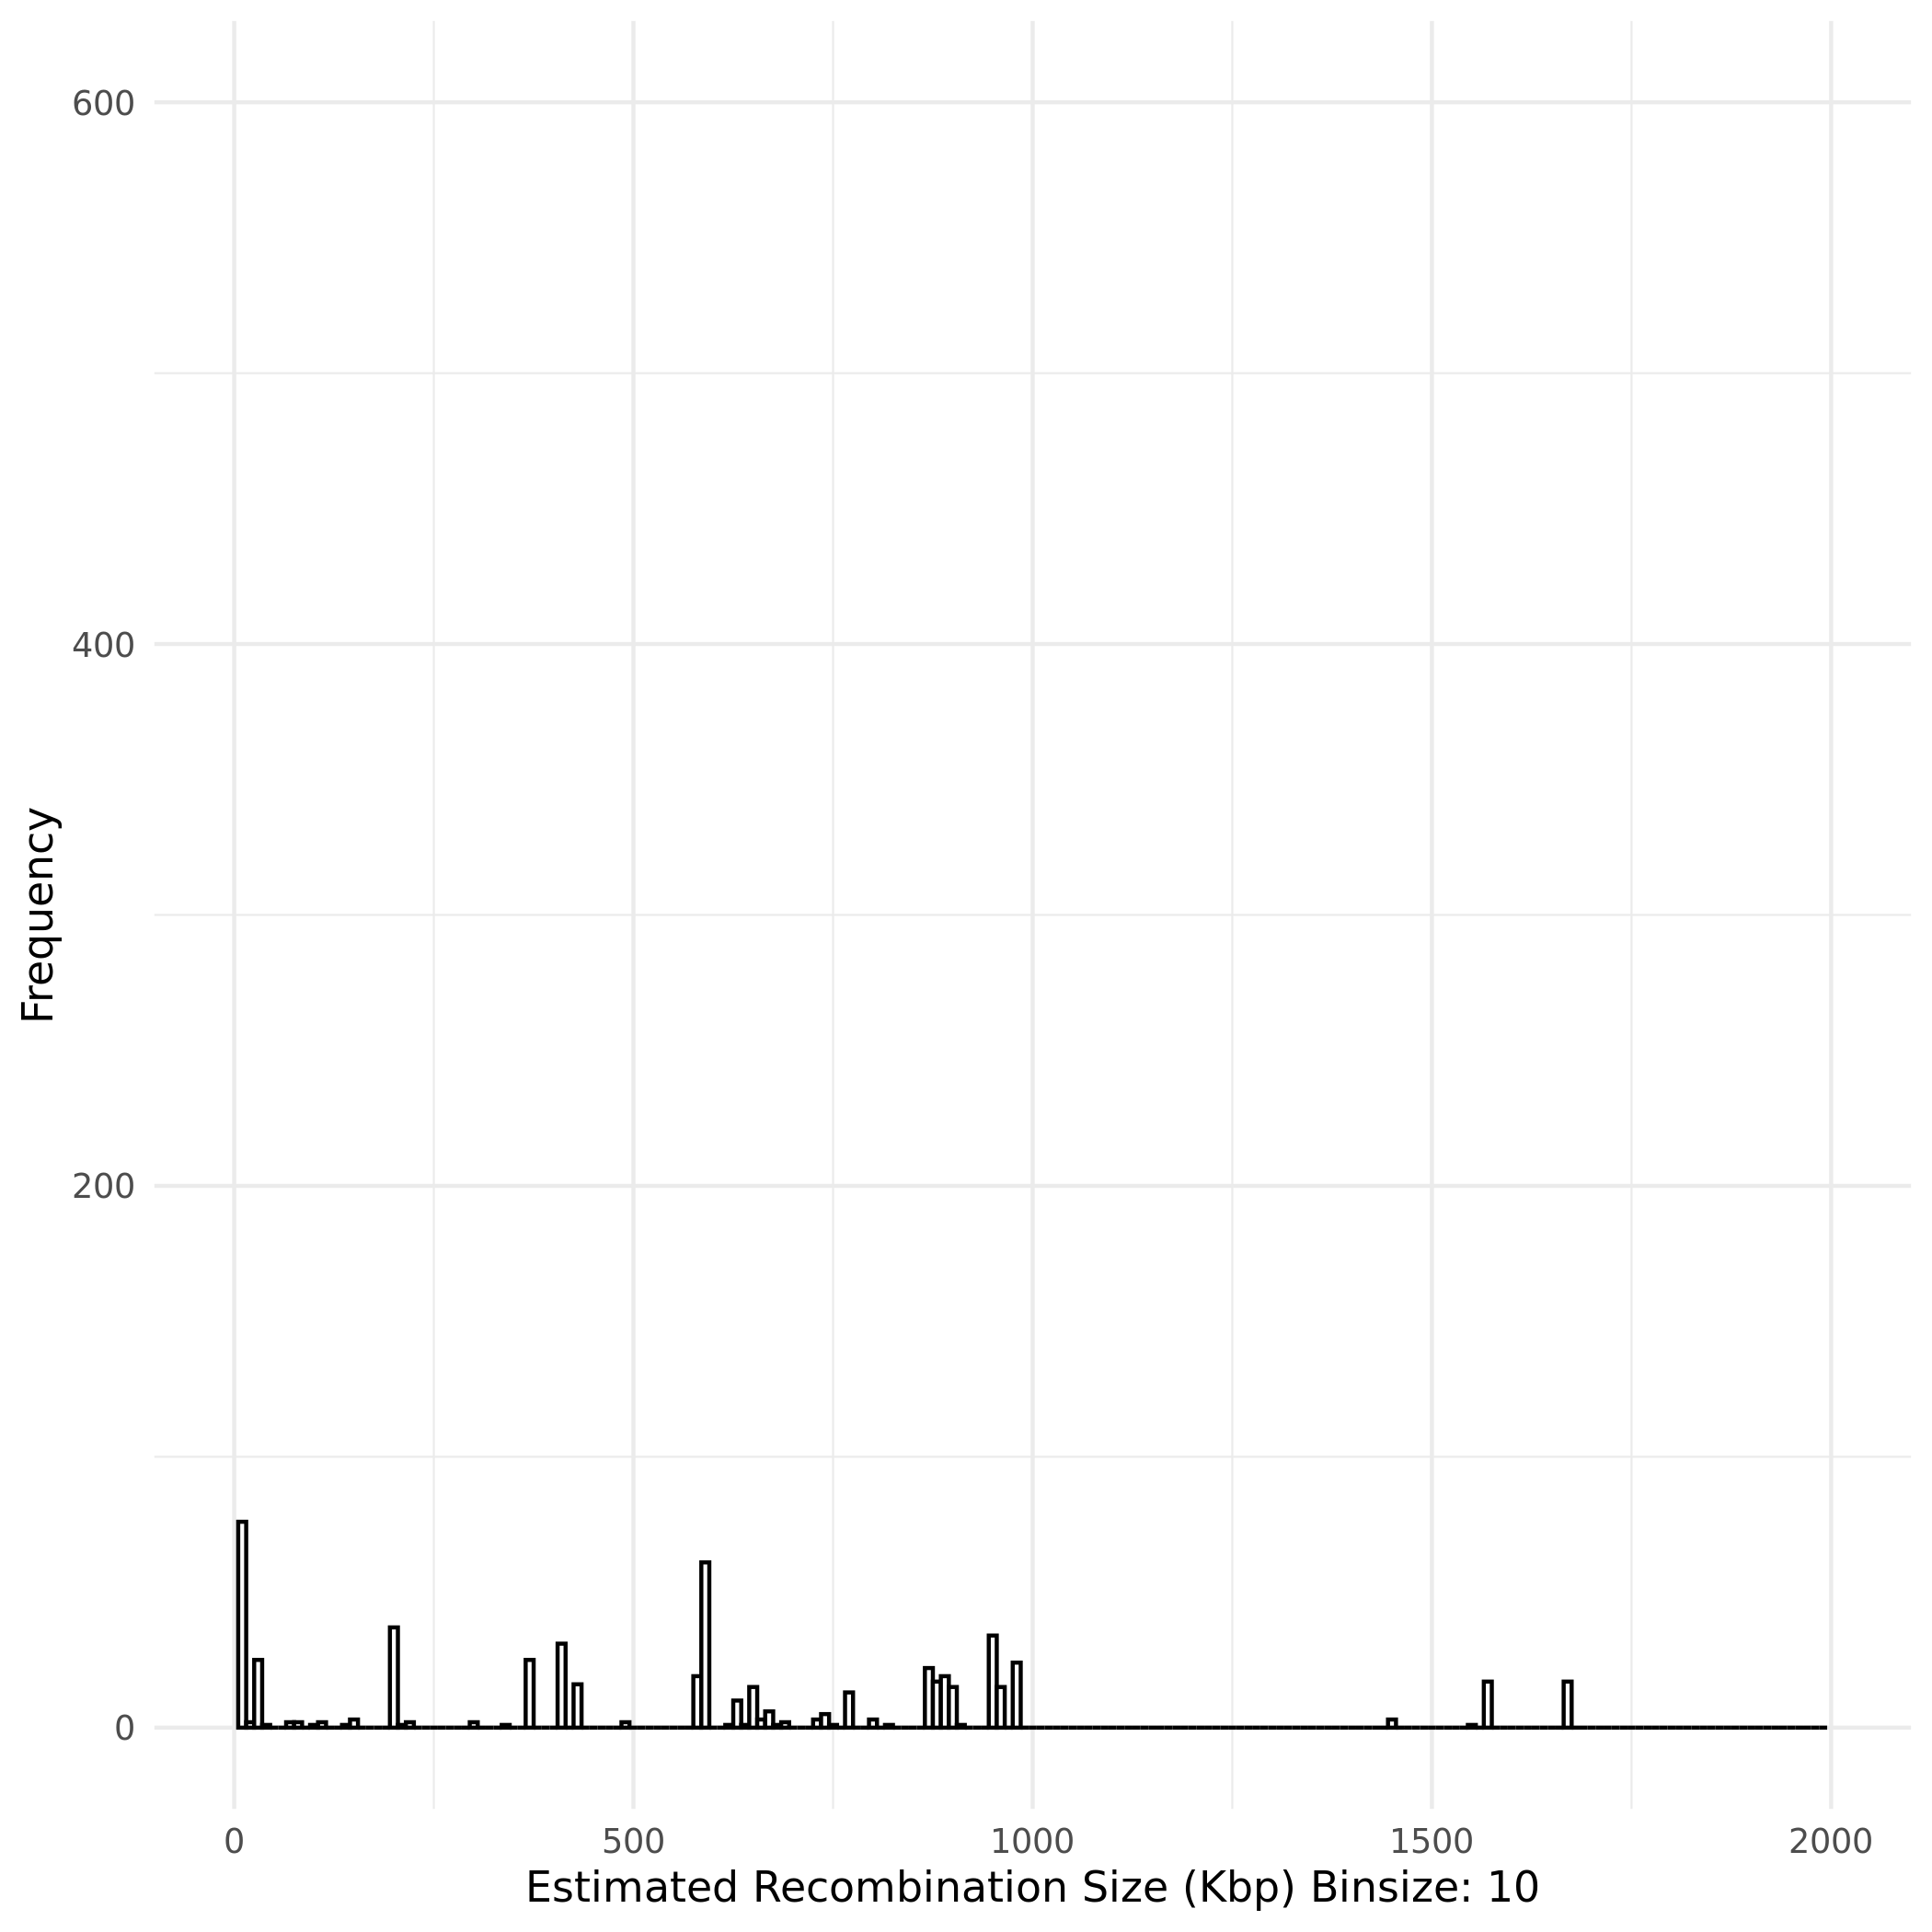

The data file committed next to this chart (first rows):
Sample Name, Recombined Chromosome, Recombination Start Site (bp), Recombination Event Length (bp)
P6xSC_P10_A9_128, Ca21chr1_C_albicans_SC5314, 2200247, 10208
P6xSC_P10_A9_128, Ca21chr1_C_albicans_SC5314, 2210455, 146514
P6xSC_P10_A9_128, Ca21chr1_C_albicans_SC5314, 2356969, 30710
P6xSC_P10_A9_128, Ca21chr1_C_albicans_SC5314, 2387679, 802321
P6xSC_P10_A9_128, Ca21chr3_C_albicans_SC5314, 920351, 879649
P6xSC_P10_A9_128, Ca21chr4_C_albicans_SC5314, 962309, 962309
P6xSC_P10_A9_128, Ca21chr4_C_albicans_SC5314, 1005224, 594776
P6xSC_P10_A9_128, Ca21chr5_C_albicans_SC5314, 410808, 410808
P6xSC_P10_A9_128, Ca21chr5_C_albicans_SC5314, 538142, 651858
P6xSC_P11_A10_142, Ca21chr1_C_albicans_SC5314, 2200247, 10208
P6xSC_P11_A10_142, Ca21chr1_C_albicans_SC5314, 2210455, 979545
P6xSC_P11_A10_142, Ca21chr3_C_albicans_SC5314, 930763, 869237
P6xSC_P11_A10_142, Ca21chr4_C_albicans_SC5314, 952236, 952236
P6xSC_P11_A10_142, Ca21chr4_C_albicans_SC5314, 1005224, 594776
P6xSC_P11_A10_142, Ca21chr5_C_albicans_SC5314, 426284, 426284
P6xSC_P11_A10_142, Ca21chr6_C_albicans_SC5314, 891058, 891058
P6xSC_P11_A10_142, Ca21chr6_C_albicans_SC5314, 997576, 32424
P6xSC_P11_A10_142, Ca21chrR_C_albicans_SC5314, 1672229, 1672229
P6xSC_P12_A11_154, Ca21chr3_C_albicans_SC5314, 903993, 896007
P6xSC_P12_A11_154, Ca21chr4_C_albicans_SC5314, 1005224, 582794
P6xSC_P12_A11_154, Ca21chr4_C_albicans_SC5314, 1588018, 11982
P6xSC_P12_A11_154, Ca21chr6_C_albicans_SC5314, 217785, 13299
P6xSC_P12_A11_154, Ca21chr6_C_albicans_SC5314, 204486, 204486
P6xSC_P13_A12_116, Ca21chr3_C_albicans_SC5314, 903993, 896007
P6xSC_P13_A12_116, Ca21chr4_C_albicans_SC5314, 1005224, 594776
P6xSC_P13_A12_116, Ca21chr6_C_albicans_SC5314, 217785, 13299
P6xSC_P13_A12_116, Ca21chr6_C_albicans_SC5314, 204486, 204486
P6xSC_P14_B1_196, Ca21chr3_C_albicans_SC5314, 903993, 896007
P6xSC_P14_B1_196, Ca21chr4_C_albicans_SC5314, 1005224, 594776
P6xSC_P14_B1_196, Ca21chr6_C_albicans_SC5314, 217785, 13299
P6xSC_P14_B1_196, Ca21chr6_C_albicans_SC5314, 204486, 204486
P6xSC_P15_B2_180, Ca21chr3_C_albicans_SC5314, 903993, 896007
P6xSC_P15_B2_180, Ca21chr4_C_albicans_SC5314, 1005224, 594776
P6xSC_P15_B2_180, Ca21chr6_C_albicans_SC5314, 217785, 13299
P6xSC_P15_B2_180, Ca21chr6_C_albicans_SC5314, 204486, 204486
P6xSC_P16_B3_164, Ca21chr3_C_albicans_SC5314, 920351, 879649
P6xSC_P16_B3_164, Ca21chr4_C_albicans_SC5314, 952885, 952885
P6xSC_P16_B3_164, Ca21chr4_C_albicans_SC5314, 1005224, 582794
P6xSC_P16_B3_164, Ca21chr4_C_albicans_SC5314, 1588018, 11982
P6xSC_P16_B3_164, Ca21chr6_C_albicans_SC5314, 217785, 13299
P6xSC_P16_B3_164, Ca21chr6_C_albicans_SC5314, 204486, 204486
P6xSC_P20_B7_144, Ca21chr3_C_albicans_SC5314, 903993, 896007
P6xSC_P20_B7_144, Ca21chr4_C_albicans_SC5314, 1005224, 582794
P6xSC_P20_B7_144, Ca21chr4_C_albicans_SC5314, 1588018, 11982
P6xSC_P20_B7_144, Ca21chr6_C_albicans_SC5314, 217785, 13299
P6xSC_P20_B7_144, Ca21chr6_C_albicans_SC5314, 204486, 204486
P6xSC_P21_B8_116, Ca21chr1_C_albicans_SC5314, 1615837, 1574163
P6xSC_P21_B8_116, Ca21chr3_C_albicans_SC5314, 1067556, 732444
P6xSC_P21_B8_116, Ca21chr4_C_albicans_SC5314, 952236, 952236
P6xSC_P21_B8_116, Ca21chr4_C_albicans_SC5314, 1111362, 488638
P6xSC_P21_B8_116, Ca21chr5_C_albicans_SC5314, 410808, 410808
P6xSC_P21_B8_116, Ca21chr5_C_albicans_SC5314, 559933, 630067
P6xSC_P21_B8_116, Ca21chr6_C_albicans_SC5314, 891058, 891058
P6xSC_P21_B8_116, Ca21chr6_C_albicans_SC5314, 997576, 32424
P6xSC_P21_B8_116, Ca21chr7_C_albicans_SC5314, 369500, 369500
P6xSC_P21_B8_116, Ca21chrR_C_albicans_SC5314, 1450462, 1450462
P6xSC_P23_B10_144, Ca21chr3_C_albicans_SC5314, 930422, 869578
P6xSC_P23_B10_144, Ca21chr4_C_albicans_SC5314, 952236, 952236
P6xSC_P23_B10_144, Ca21chr4_C_albicans_SC5314, 1005224, 594776
P6xSC_P23_B10_144, Ca21chr5_C_albicans_SC5314, 426284, 426284
... 502 more rows
